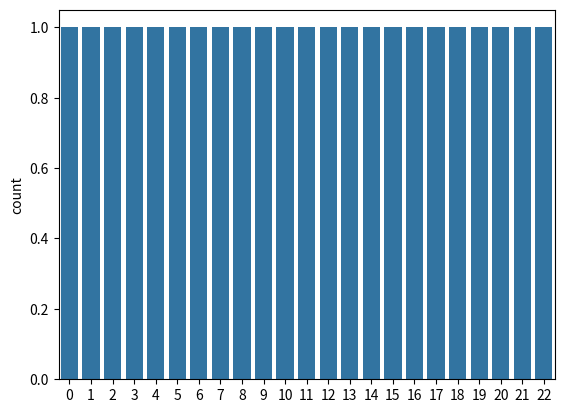

Python code for this plot:
import seaborn as sns
import matplotlib.pyplot as plt

# data = [-5,2,9,4,6]
# sns.set_theme(style="darkgrid")
# sns.lineplot(data)
# plt.title("Pavyzdinė linijinė diagrama")
# plt.xlabel("Indeksas")
# plt.ylabel("Reikšmė")

# plt.show()

# print("Programa baigta")
# data = [-5,2,9,4,6]
# indexes = [1,2,3,4,5]
# sns.set_theme(style="darkgrid")
# sns.lineplot(x=indexes, y=data)
# plt.title("Pavyzdinė linijinė diagrama")
# plt.xlabel("Indeksas")
# plt.ylabel("Reikšmė")

# plt.show()

data_for_hist = [7,7,8,9,9,9,1,1,1,1,1,2,2,3,3,4,5,6,6,6,7,8,9]
# sns.histplot(data_for_hist, bins=4)
# plt.show()
# print("Programa baigta")
sns.countplot(data=data_for_hist)
plt.show()